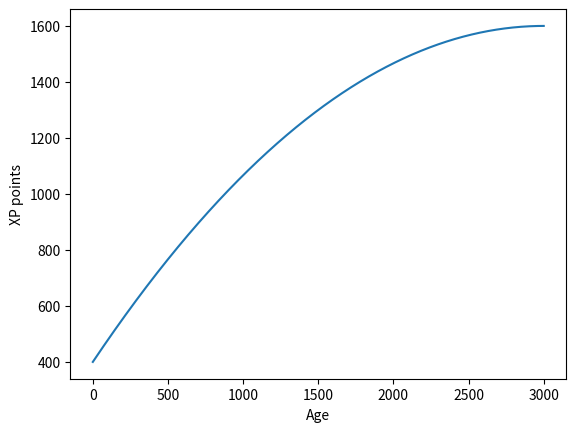

Generate this figure with matplotlib:

import matplotlib.pyplot as plt

ages = []
values = []

def live_calculation():
    for age in range(3001):

        max_age=3000
        xp_points = 0
        yearly_xp_base = 2
        min_xp = 300

        for i in range(age):
            yearly_xp = yearly_xp_base - (yearly_xp_base * (i / max_age))
            xp_points = xp_points + yearly_xp
            
        xp_points = max(min_xp, xp_points)

        ages.append(age)
        values.append(xp_points)

def calculation_1():
    for age in range(3001):
        
        max_age=3000
        xp_points = 0
        yearly_xp_base = 1
        start_xp = 400

        for i in range(age):
            yearly_xp = (yearly_xp_base - (yearly_xp_base * (i / max_age)))*0.8
            xp_points = xp_points + yearly_xp
            
        xp_points = start_xp + xp_points

        ages.append(age)
        values.append(xp_points)

# live_calculation()

calculation_1()

plt.plot(ages, values)
plt.ylabel('XP points')
plt.xlabel('Age')
plt.show()



